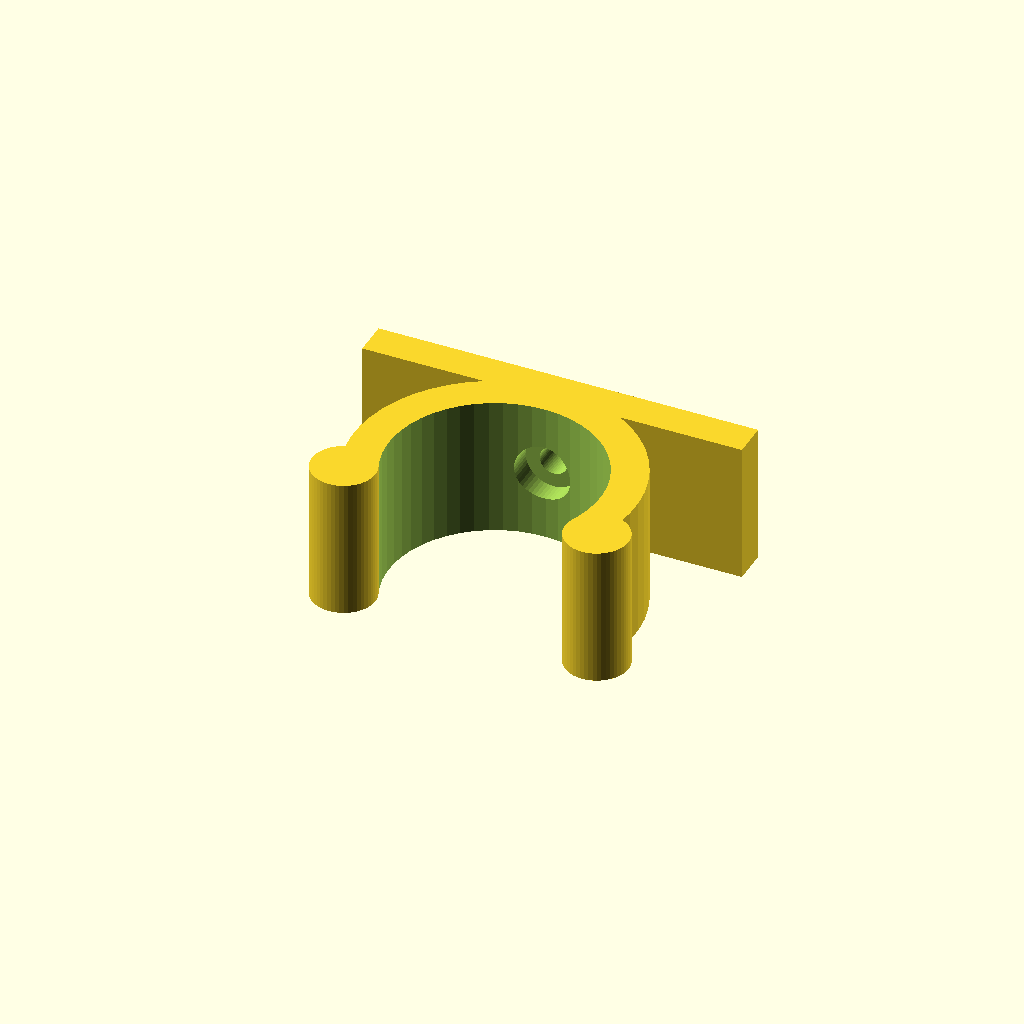
Cell 1: the model at its default parameters.
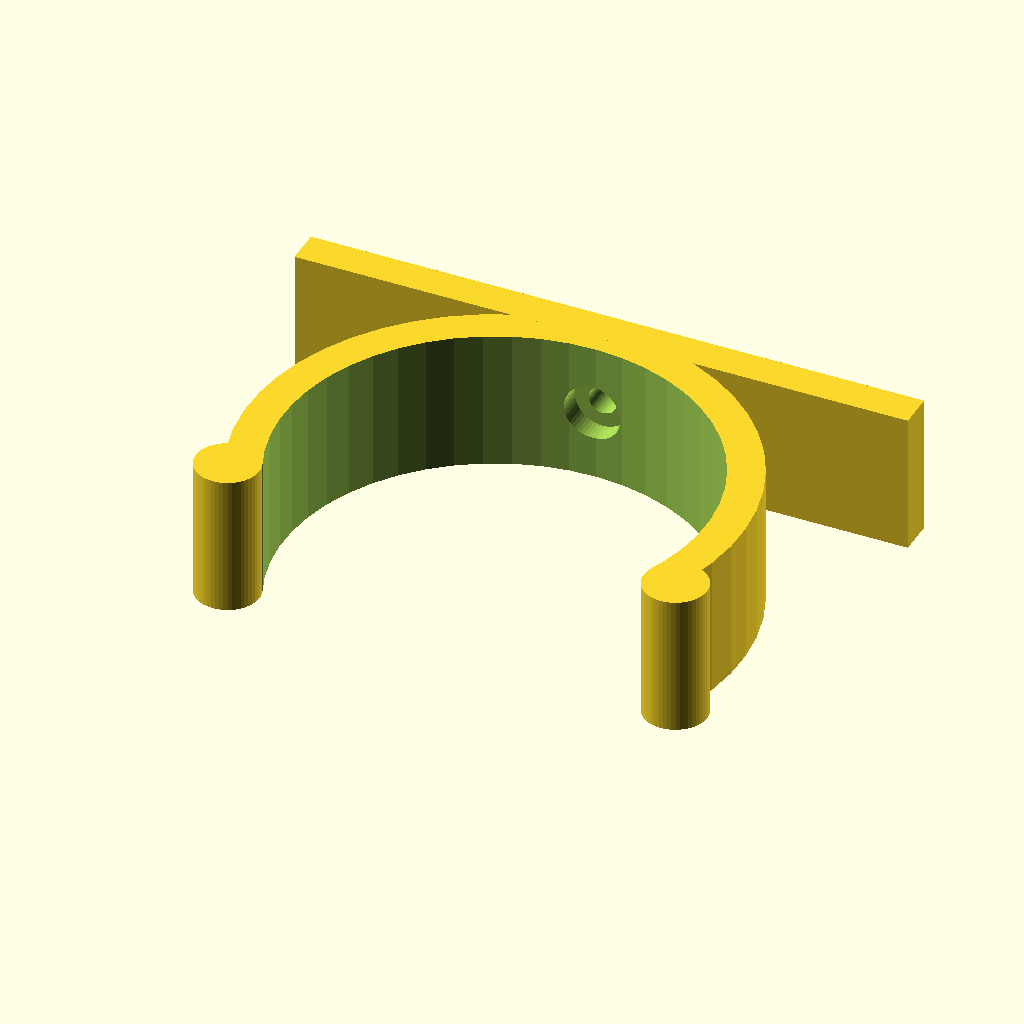
Cell 2: the same model with DIAMETER = 60.
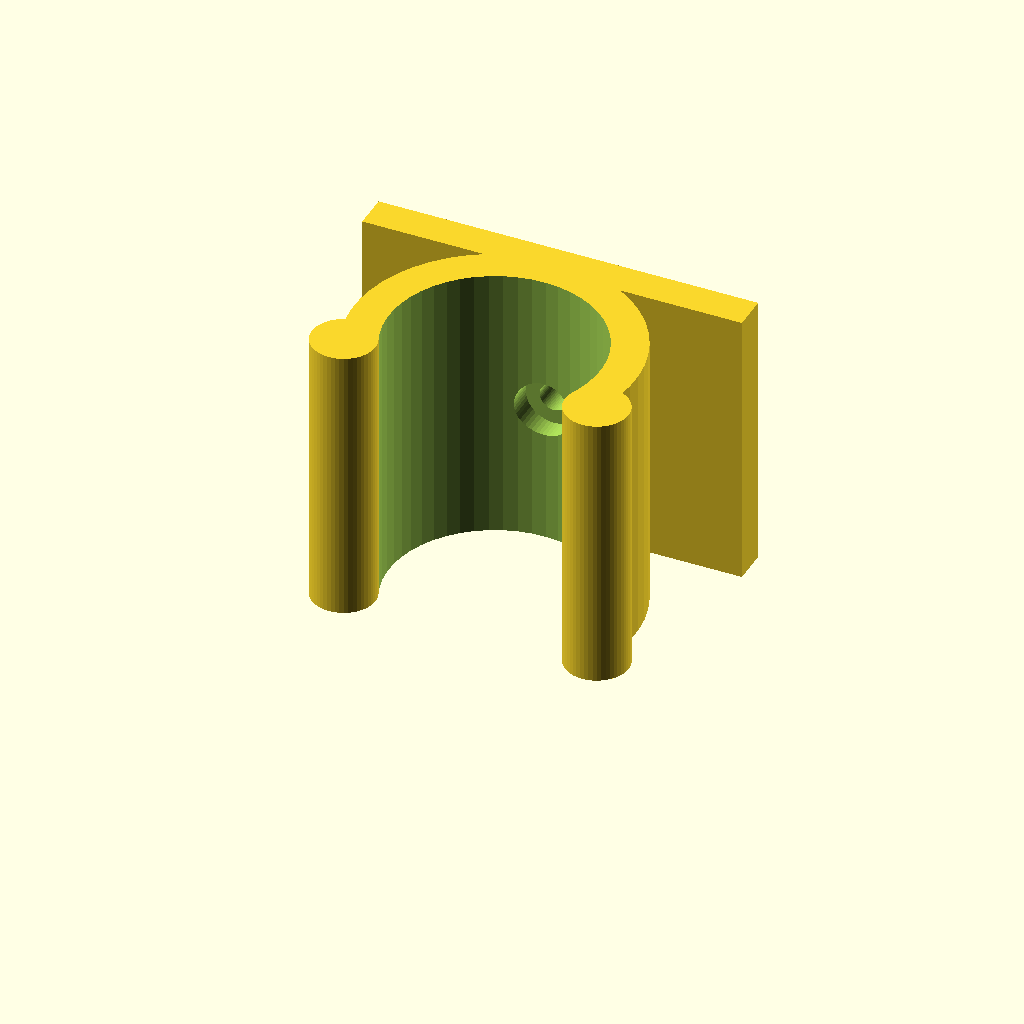
Cell 3: HEIGHT = 40 (everything else at default).
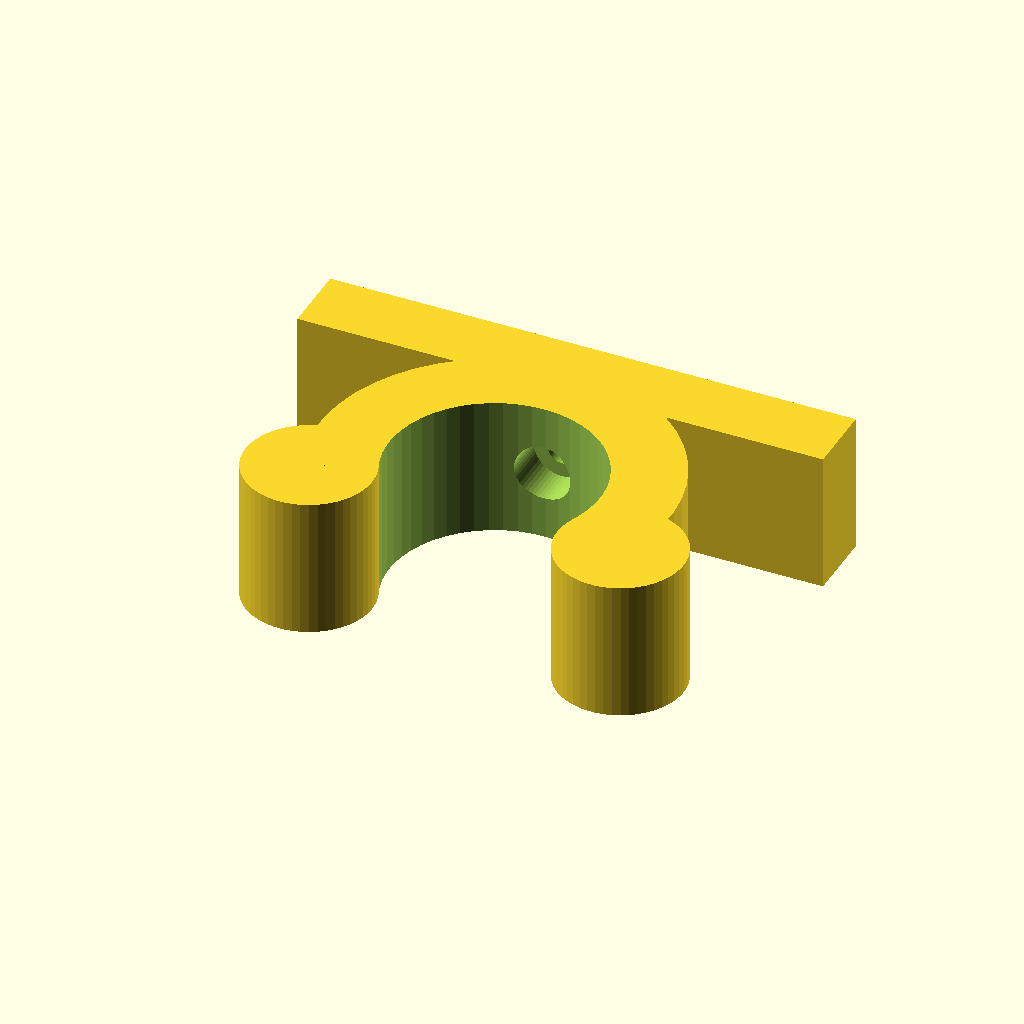
Cell 4: the same model with THICKNESS = 10.
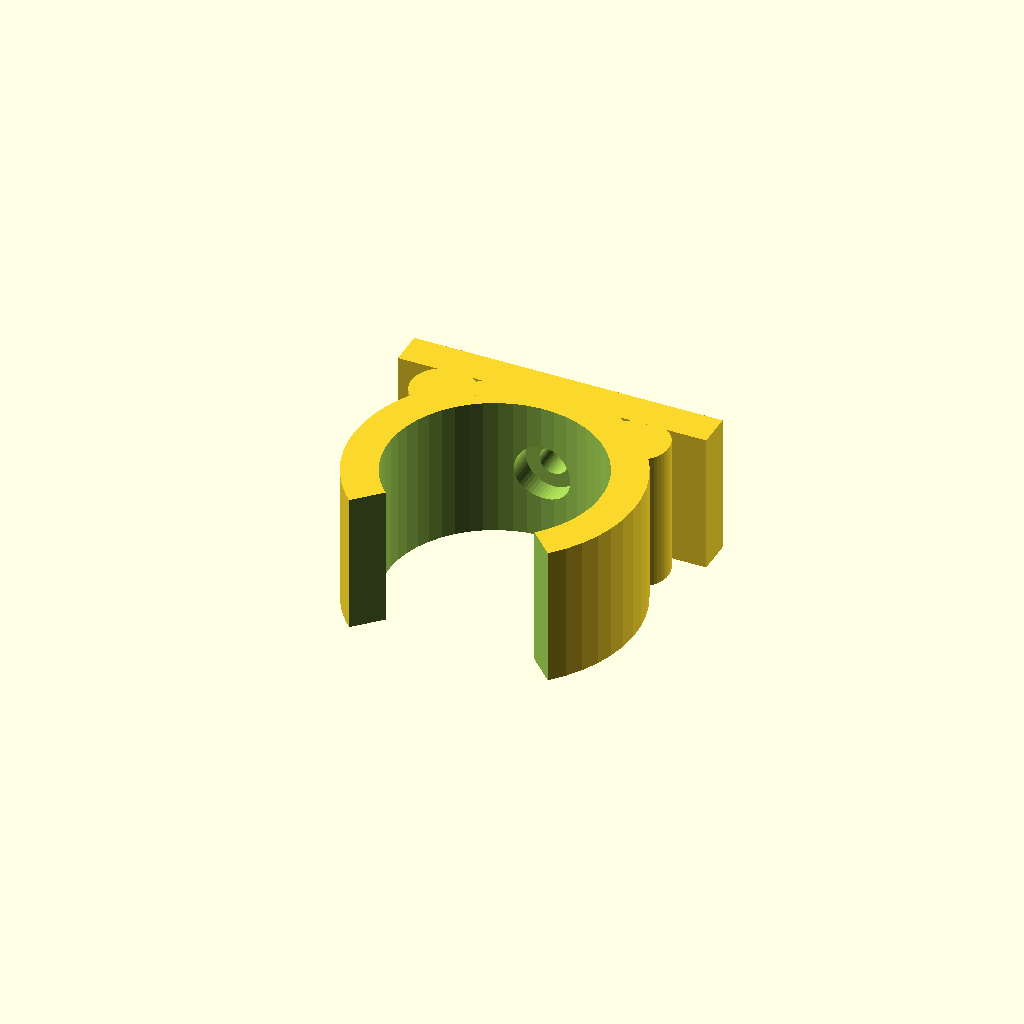
Cell 5: the same model with ANGLE = 270.
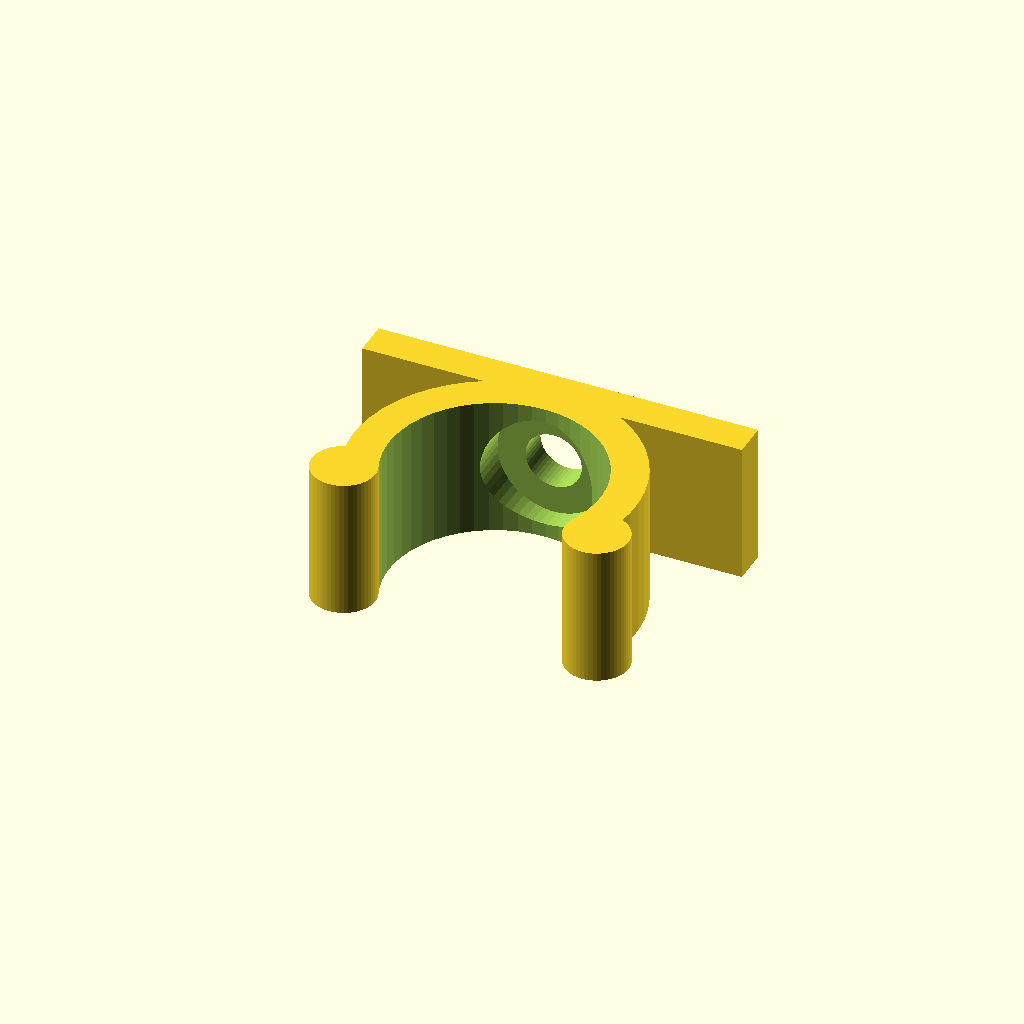
Cell 6 — HOLEDIAMETER set to 8, the other parameters unchanged.
One fixed orthographic camera (rotation 55°, 0°, 25°; colour scheme Cornfield) for every cell.
The OpenSCAD source (inputs/thingiverse/files/thing-1782586/files/Wall-tube-holder.scad):
// Custom wall tube holder
// By Magonegro SEP-2016

// Inner diameter:
DIAMETER=30;
// Height:
HEIGHT=20;
// Thickness:
THICKNESS=5;
// Aperture angle (typ. 140º):
ANGLE=135;
// Hole diameter (mm):
HOLEDIAMETER=4;
// # Holders:
HOLDERS=1;
// Resolution
FACETS=50;

/* [Hidden] */
module arc( height, depth, radius, degrees ) 
{
    render() 
    {
        difference() 
        {
            rotate_extrude(angle=360,$fn = FACETS)
                translate([radius - height, 0, 0])
                    square([height,depth]);
            translate([0,-(radius+1),-.5]) 
                cube([radius+1,(radius+1)*2,depth+1]);
            rotate([0,0,180-degrees]) 
                translate([0,-(radius+1),-.5]) 
                    cube([radius+1,(radius+1)*2,depth+1]);
        }
    }
}

// Some variables
R2=(THICKNESS/2)*1.8; // Gripper radius
R=(DIAMETER/2)+R2; // Radius for the center of the grippers
XX=R*sin(ANGLE/2); // X coordinate of the center of the grippers
YY=R*cos(ANGLE/2); // Y coordinate of the center of the grippers

union()
{
    for (holder=[0:HOLDERS-1])
    {
        translate([((XX+R2)*1.2*2-0.1)*holder,0,0])
        difference()
        {
            union()
            {
                difference()
                {
                    rotate([0,0,ANGLE/2]) 
                        difference()
                        {
                        cylinder(r=DIAMETER/2+THICKNESS,h=HEIGHT,$fn=FACETS);
                        translate([0,0,-1]) cylinder(r=DIAMETER/2,h=HEIGHT+2,$fn=FACETS);
                        }
                    rotate([0,0,ANGLE/2]) 
                        translate([0,0,-1]) 
                            arc(THICKNESS+2,HEIGHT+2,DIAMETER/2+THICKNESS+1,ANGLE);
                }
                translate([-XX,-YY,0]) cylinder(r=R2,h=HEIGHT,$fn=FACETS);
                translate([XX,-YY,0]) cylinder(r=R2,h=HEIGHT,$fn=FACETS);
                // Support to wall
                translate([-(XX+R2)*1.2,(DIAMETER+THICKNESS)/2,0]) 
                    cube([(XX+R2)*1.2*2,THICKNESS,HEIGHT]);
            }
            // Screw holes allowing for the screw head
            translate([0,(DIAMETER+THICKNESS)/2+THICKNESS+0.5,HEIGHT/2])
            rotate([90,0,0])
            union()
            {
                cylinder(r=HOLEDIAMETER/2,h=HEIGHT,$fn=FACETS);
                translate([0,0,THICKNESS]) 
                    cylinder(r=HOLEDIAMETER,h=HEIGHT,$fn=FACETS);
            }
        }
    }
}
Customizer parameters (derived from the source; name, type, default, range or options):
DIAMETER: number, default 30
HEIGHT: number, default 20
THICKNESS: number, default 5
ANGLE: number, default 135
HOLEDIAMETER: number, default 4
HOLDERS: number, default 1
FACETS: number, default 50
